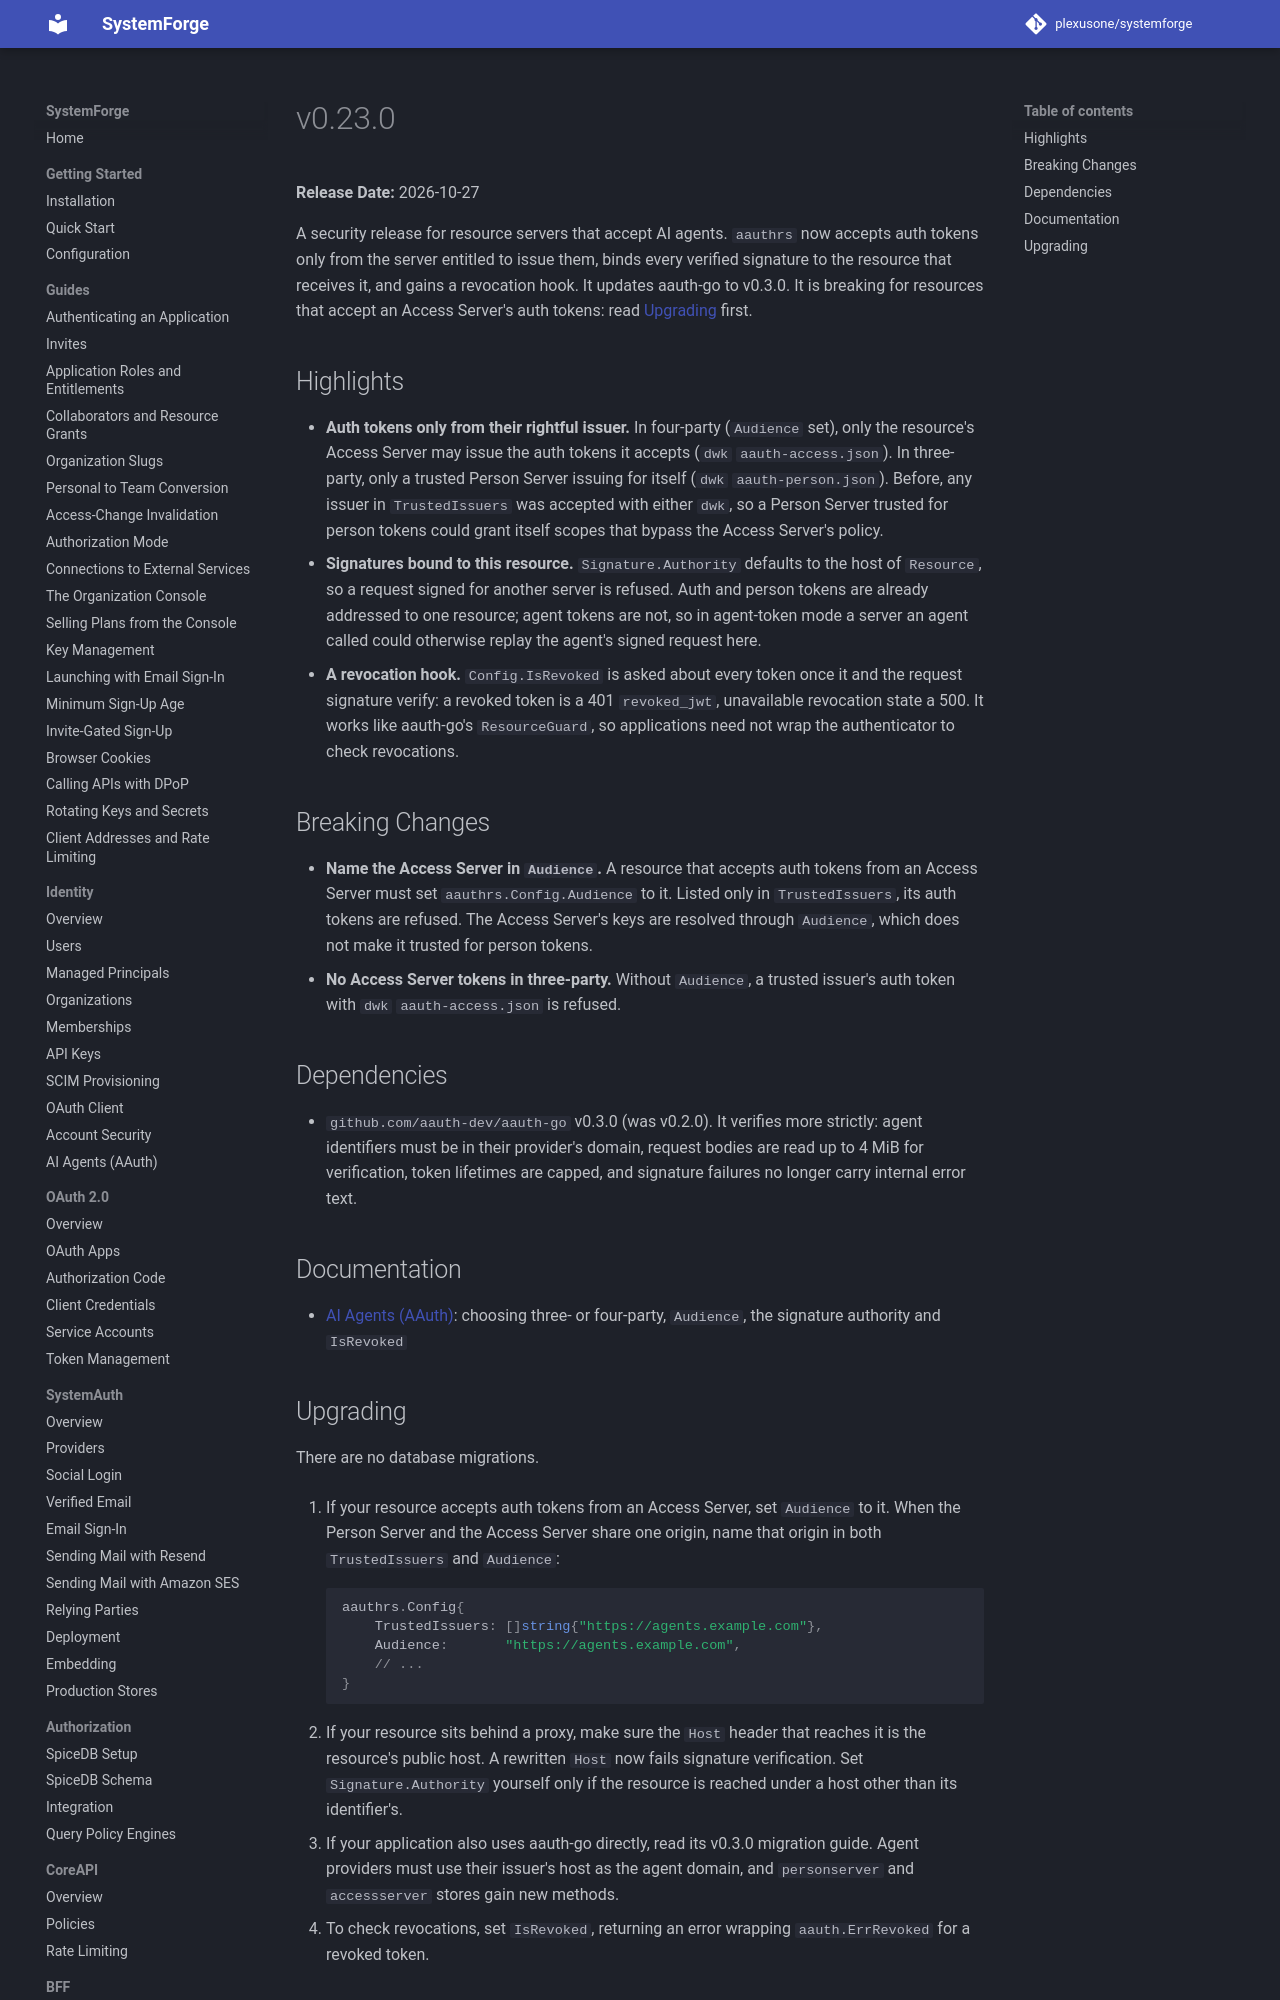

repository: plexusone/systemforge · page: releases/v0.23.0/index.html · generator: mkdocs

# v0.23.0

**Release Date:** 2026-10-27

A security release for resource servers that accept AI agents. `aauthrs` now
accepts auth tokens only from the server entitled to issue them, binds every
verified signature to the resource that receives it, and gains a revocation
hook. It updates aauth-go to v0.3.0. It is breaking for resources that accept
an Access Server's auth tokens: read [Upgrading](#upgrading) first.
